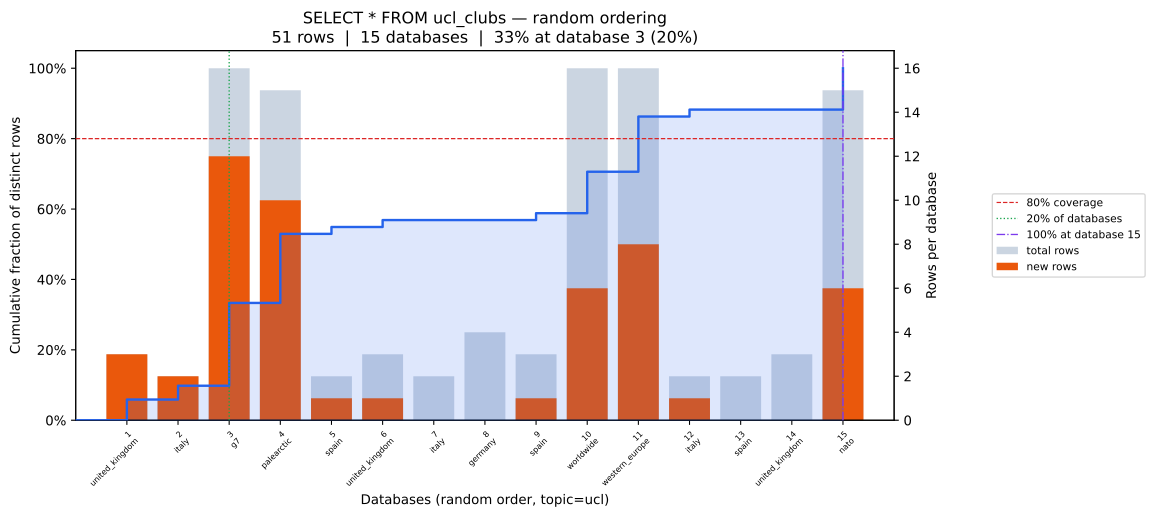

Values plotted in this chart, from the file beside it:
position, database, coverage_pct, total_rows, new_unique_rows
0, united_kingdom, 5.88, 3, 3
1, italy, 9.8, 2, 2
2, g7, 33.33, 16, 12
3, palearctic, 52.94, 15, 10
4, spain, 54.9, 2, 1
5, united_kingdom, 56.86, 3, 1
6, italy, 56.86, 2, 0
7, germany, 56.86, 4, 0
8, spain, 58.82, 3, 1
9, worldwide, 70.59, 16, 6
10, western_europe, 86.27, 16, 8
11, italy, 88.24, 2, 1
12, spain, 88.24, 2, 0
13, united_kingdom, 88.24, 3, 0
14, nato, 100.0, 15, 6
